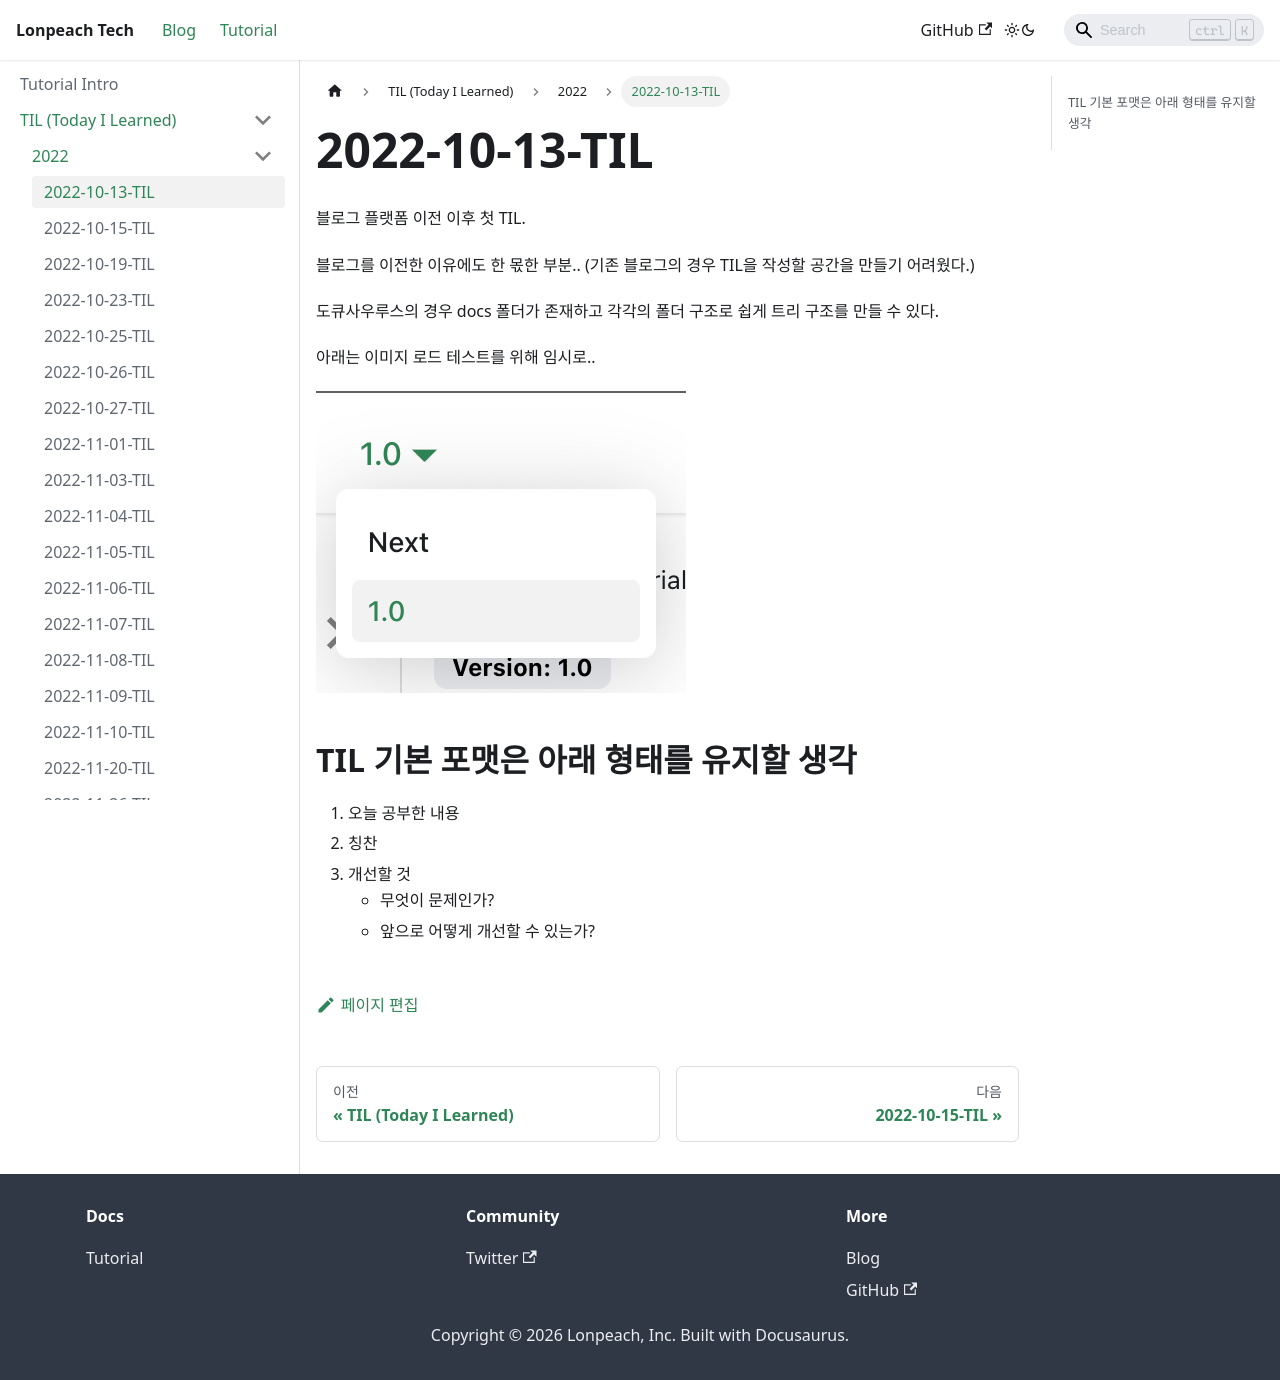

repository: karais89/karais89.github.io · page: docs/til/2022/2022-10-13-til/index.html · generator: docusaurus

# 2022-10-13-TIL

블로그 플랫폼 이전 이후 첫 TIL.

블로그를 이전한 이유에도 한 몫한 부분.. (기존 블로그의 경우 TIL을 작성할 공간을 만들기 어려웠다.)

도큐사우루스의 경우 docs 폴더가 존재하고 각각의 폴더 구조로 쉽게 트리 구조를 만들 수 있다.

아래는 이미지 로드 테스트를 위해 임시로..

![Docs Version Dropdown](./img/docsVersionDropdown.png)

## TIL 기본 포맷은 아래 형태를 유지할 생각

1. 오늘 공부한 내용
2. 칭찬
3. 개선할 것
    - 무엇이 문제인가?
    - 앞으로 어떻게 개선할 수 있는가?
